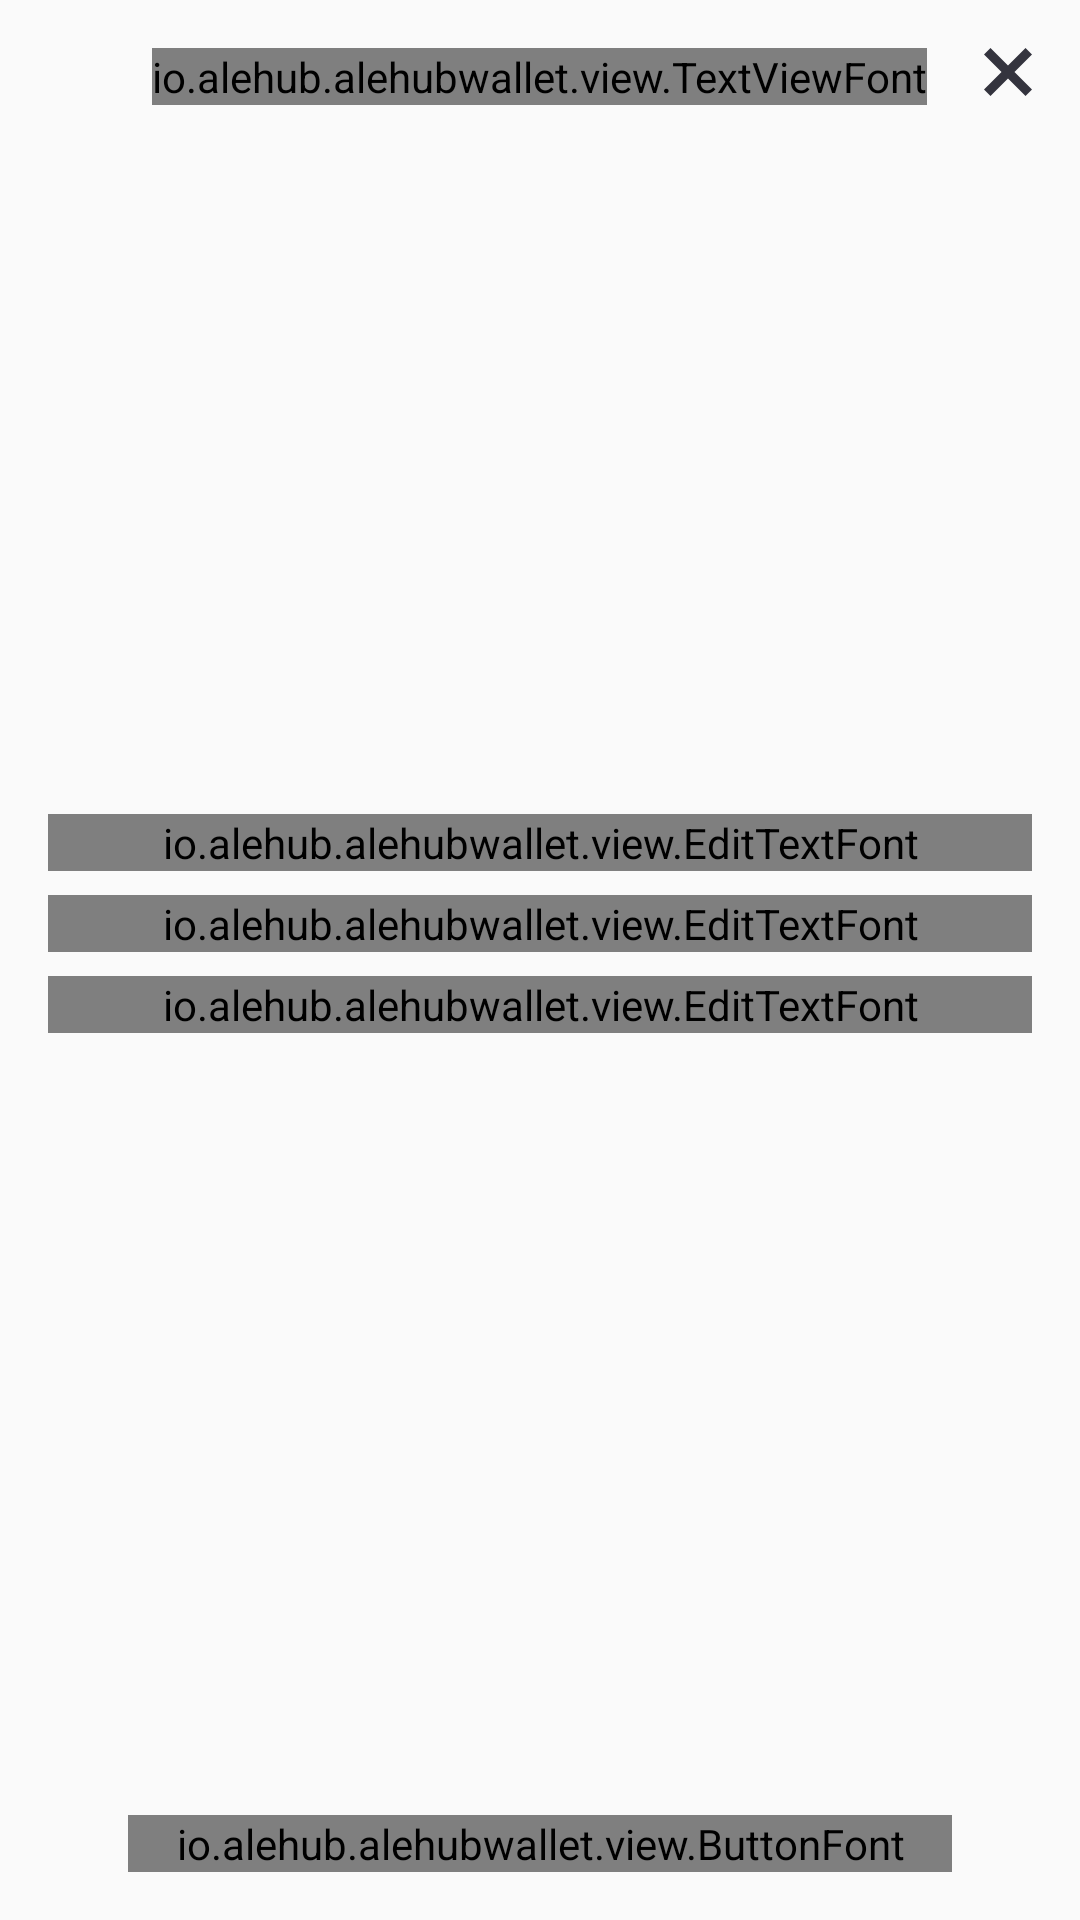

Write the Android layout XML for this screen, with the resource values it uses.
<!-- AndroidManifest.xml: application theme AppTheme -->
<!-- res/layout/change_password.xml -->
<?xml version="1.0" encoding="utf-8"?>
<RelativeLayout xmlns:android="http://schemas.android.com/apk/res/android"
    xmlns:app="http://schemas.android.com/apk/res-auto"
    android:layout_width="match_parent"
    android:layout_height="match_parent"
    android:background="#00000000"
    android:orientation="vertical"
    android:paddingBottom="@dimen/activity_vertical_margin">

    <ImageButton
        android:id="@+id/bt_change_password_close"
        android:layout_width="48dp"
        android:layout_height="48dp"
        android:layout_alignParentRight="true"
        android:layout_alignParentTop="true"
        android:background="@drawable/bt_tr"
        android:padding="24dp"
        app:srcCompat="@drawable/ic_close_cross" />

    <RelativeLayout
        android:layout_width="match_parent"
        android:layout_height="wrap_content">


        <RelativeLayout
            android:id="@+id/r1"
            android:layout_width="match_parent"
            android:layout_height="wrap_content"
            android:layout_marginTop="@dimen/activity_vertical_margin">

            <io.alehub.alehubwallet.view.TextViewFont
                android:layout_width="wrap_content"
                android:layout_height="wrap_content"
                android:layout_centerInParent="true"
                android:text="@string/change_password"
                android:textColor="@color/text_dark"
                app:fontName="museo_700"
                app:textAllCaps="true"></io.alehub.alehubwallet.view.TextViewFont>

        </RelativeLayout>


        <io.alehub.alehubwallet.view.ButtonFont
            android:id="@+id/bt_change_password_change"
            android:layout_width="wrap_content"
            android:layout_height="wrap_content"
            android:layout_alignParentBottom="true"
            android:layout_centerHorizontal="true"
            android:layout_marginBottom="@dimen/activity_vertical_margin"
            android:background="@drawable/bt_yellow"
            android:paddingLeft="@dimen/activity_horizontal_margin"
            android:paddingRight="@dimen/activity_horizontal_margin"
            android:text="@string/change"
            android:textAllCaps="false"
            android:textColor="@color/text_dark" />


        <LinearLayout
            android:gravity="center_vertical"
            android:layout_width="match_parent"
            android:layout_height="wrap_content"
            android:layout_above="@id/bt_change_password_change"
            android:layout_below="@id/r1"
            android:orientation="vertical"
            android:paddingBottom="@dimen/activity_vertical_margin"
            android:paddingLeft="@dimen/activity_horizontal_margin"
            android:paddingRight="@dimen/activity_horizontal_margin"
            android:paddingTop="@dimen/activity_vertical_margin">

            <android.support.design.widget.TextInputLayout
                android:layout_width="match_parent"
                android:layout_height="wrap_content"
                android:layout_marginBottom="8dp"
                android:hint="@string/old_password_cups"
                android:textColorHint="@color/text_light">

                <io.alehub.alehubwallet.view.EditTextFont
                    android:id="@+id/ed_change_password_old_password"
                    android:layout_width="match_parent"
                    android:layout_height="wrap_content"
                    android:inputType="textPassword"
                    android:text="Dmitriy Zhuravlev"
                    android:textColor="@color/text_dark"
                    android:textSize="14sp"
                    app:backgroundTint="@color/grey_light"
                    app:editTextFontName="museo_500" />
            </android.support.design.widget.TextInputLayout>

            <android.support.design.widget.TextInputLayout
                android:layout_width="match_parent"
                android:layout_height="wrap_content"
                android:layout_marginBottom="8dp"
                android:hint="@string/new_password_cups"
                android:textColorHint="@color/text_light">

                <io.alehub.alehubwallet.view.EditTextFont
                    android:id="@+id/ed_change_password_new_password"
                    android:layout_width="match_parent"
                    android:layout_height="wrap_content"
                    android:inputType="textPassword"
                    android:text="Dmitriy Zhuravlev"
                    android:textColor="@color/text_dark"
                    android:textSize="14sp"
                    app:backgroundTint="@color/grey_light"
                    app:editTextFontName="museo_500" />
            </android.support.design.widget.TextInputLayout>

            <android.support.design.widget.TextInputLayout
                android:layout_width="match_parent"
                android:layout_height="wrap_content"
                android:layout_marginBottom="8dp"
                android:hint="@string/new_password_repeat_cups"
                android:textColorHint="@color/text_light">

                <io.alehub.alehubwallet.view.EditTextFont
                    android:id="@+id/ed_change_password_new_password_repeat"
                    android:layout_width="match_parent"
                    android:layout_height="wrap_content"
                    android:inputType="textPassword"
                    android:text="Dmitriy Zhuravlev"
                    android:textColor="@color/text_dark"
                    android:textSize="14sp"
                    app:backgroundTint="@color/grey_light"
                    app:editTextFontName="museo_500" />
            </android.support.design.widget.TextInputLayout>


        </LinearLayout>


    </RelativeLayout>
</RelativeLayout>
<!-- resources referenced by this layout -->
<resources>
  <color name="grey_light">#dedede</color>
  <color name="text_dark">#34343e</color>
  <color name="text_light">#8834343e</color>
  <dimen name="activity_horizontal_margin">16dp</dimen>
  <dimen name="activity_vertical_margin">16dp</dimen>
  <!-- drawable bt_tr (drawable) -->
  <?xml version="1.0" encoding="utf-8"?>
  <selector xmlns:android="http://schemas.android.com/apk/res/android">
      <item android:drawable="@drawable/bt_tr_normal" android:state_focused="false" android:state_pressed="false" />
      <item android:drawable="@drawable/bt_tr_pressed" android:state_pressed="true" />
      <item android:drawable="@drawable/bt_tr_pressed" android:state_focused="true" />
  </selector>
  <!-- drawable bt_yellow (drawable) -->
  <?xml version="1.0" encoding="utf-8"?>
  <selector xmlns:android="http://schemas.android.com/apk/res/android">
      <item android:drawable="@drawable/bt_yellow_normal"  android:state_enabled="true" />
      <item android:drawable="@drawable/bt_yellow_disable"  android:state_enabled="false" />
  
      <item android:drawable="@drawable/bt_yellow_pressed" android:state_pressed="true" />
      <item android:drawable="@drawable/bt_yellow_pressed" android:state_focused="true" />
  
  
  </selector>
  <!-- drawable ic_close_cross (drawable) -->
  <vector xmlns:android="http://schemas.android.com/apk/res/android"
      android:width="16dp"
      android:height="16dp"
      android:viewportHeight="22.0"
      android:viewportWidth="22.0">
      <path
          android:fillColor="#34343E"
          android:fillType="evenOdd"
          android:pathData="M13.967,11L22,19.033 19.033,22 11,13.967 2.967,22 0,19.033 8.033,11 0,2.967 2.967,0 11,8.033 19.033,0 22,2.967z" />
  </vector>
  <string name="change">Change</string>
  <string name="change_password">Change password</string>
  <string name="new_password_cups">NEW PASSWORD</string>
  <string name="new_password_repeat_cups">REPEAT PASSWORD</string>
  <string name="old_password_cups">OLD PASSWORD</string>
  <style name="AppTheme" parent="Theme.AppCompat.Light.DarkActionBar">
          
          <item name="colorPrimary">@color/colorPrimary</item>
          <item name="colorPrimaryDark">@color/colorPrimaryDark</item>
          <item name="colorAccent">@color/colorAccent</item>
      </style>
  <!-- drawable bt_tr_normal (drawable) -->
  <?xml version="1.0" encoding="utf-8"?>
  <shape android:shape="rectangle" xmlns:android="http://schemas.android.com/apk/res/android">
      <solid android:color="#00000000"/>
  </shape>
  <!-- drawable bt_tr_pressed (drawable) -->
  <?xml version="1.0" encoding="utf-8"?>
  <shape xmlns:android="http://schemas.android.com/apk/res/android"
      android:shape="rectangle">
      <solid android:color="@color/bt_tr_pressed" />
      <corners android:radius="4dp" />
  </shape>
  <!-- drawable bt_yellow_normal (drawable) -->
  <?xml version="1.0" encoding="utf-8"?>
  <shape android:shape="rectangle" xmlns:android="http://schemas.android.com/apk/res/android">
      <solid android:color="@color/bt_yellow_normal"/>
      <corners android:radius="4dp"/>
  </shape>
  <!-- drawable bt_yellow_disable (drawable) -->
  <?xml version="1.0" encoding="utf-8"?>
  <shape android:shape="rectangle" xmlns:android="http://schemas.android.com/apk/res/android">
      <solid android:color="@color/bt_yellow_disable"/>
      <corners android:radius="4dp"/>
  </shape>
  <!-- drawable bt_yellow_pressed (drawable) -->
  <?xml version="1.0" encoding="utf-8"?>
  <shape android:shape="rectangle" xmlns:android="http://schemas.android.com/apk/res/android">
      <solid android:color="@color/bt_yellow_pressed"/>
      <corners android:radius="4dp"/>
  </shape>
  <color name="colorPrimary">#0d1717</color>
  <color name="colorPrimaryDark">#0d1717</color>
  <color name="colorAccent">#ffd24f</color>
  <color name="bt_tr_pressed">#88d8dada</color>
  <color name="bt_yellow_normal">#ffd24f</color>
  <color name="bt_yellow_disable">#88ffc926</color>
  <color name="bt_yellow_pressed">#ffc926</color>
</resources>
